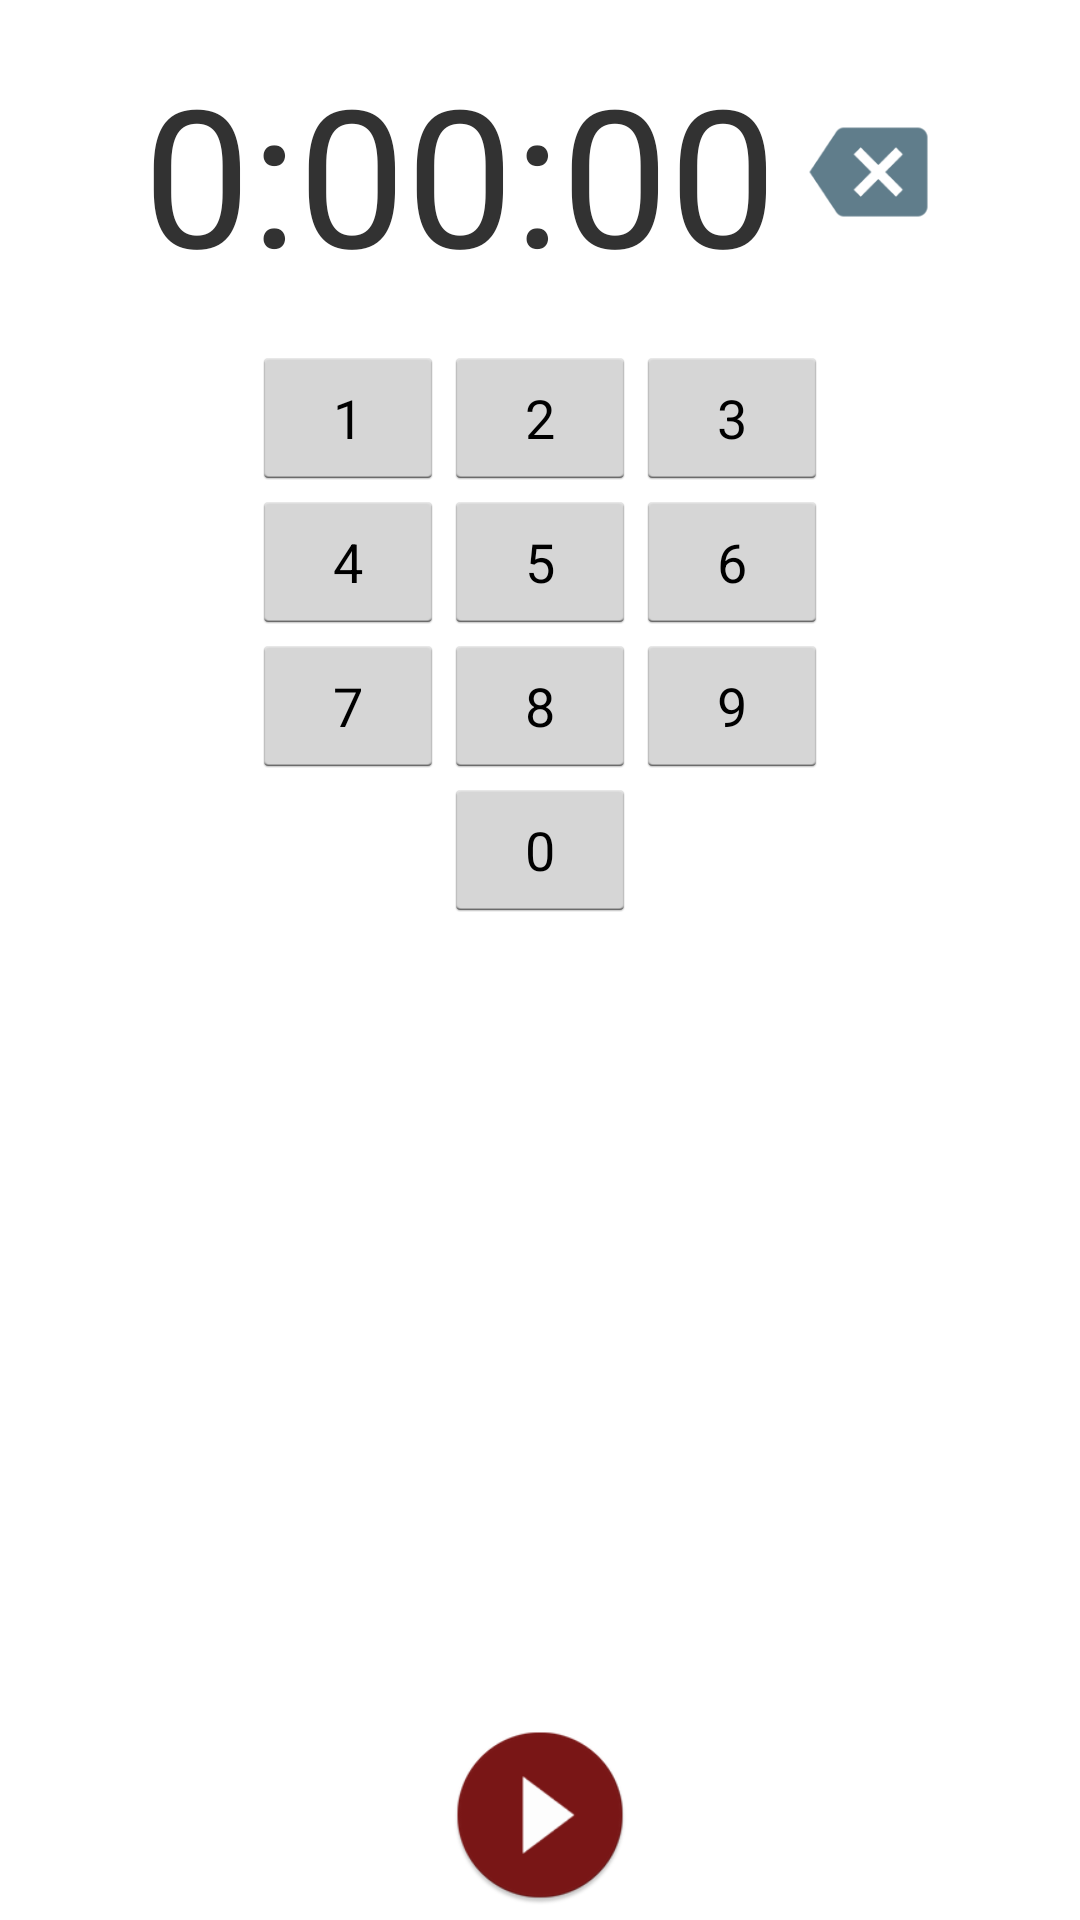

Layout XML and referenced resources for this Android screen:
<!-- AndroidManifest.xml: application theme android:Theme.Holo.Light.DarkActionBar -->
<!-- res/layout/timer_fragment.xml -->
<?xml version="1.0" encoding="utf-8"?>
<RelativeLayout
    xmlns:android="http://schemas.android.com/apk/res/android"
    android:layout_height="match_parent"
    android:layout_width="match_parent">

    <LinearLayout
        android:orientation="vertical"
        android:layout_width="match_parent"
        android:layout_height="match_parent">

        <LinearLayout
            android:layout_width="match_parent"
            android:layout_height="wrap_content"
            android:padding="15dp"
            android:orientation="horizontal"
            android:gravity="center">

            <TextView
                android:id="@+id/timer_text"
                android:text="0:00:00"
                android:textSize="64sp"
                android:layout_width="wrap_content"
                android:layout_height="wrap_content" />

            <Button
                android:id="@+id/backspace_btn"
                android:background="@drawable/back_space_icon"
                android:layout_width="45dp"
                android:layout_height="45dp"
                android:layout_marginLeft="8dp"/>

        </LinearLayout>

        <GridLayout
            android:id="@+id/timer_gridlayout"
            android:layout_width="wrap_content"
            android:layout_height="wrap_content"
            android:layout_gravity="center"
            android:columnCount="3"
            android:orientation="horizontal">

            <Button android:id="@+id/timer_button_1"
                android:text="1"/>
            <Button android:id="@+id/timer_button_2"
                android:text="2"/>
            <Button android:id="@+id/timer_button_3"
                android:text="3"/>
            <Button android:id="@+id/timer_button_4"
                android:text="4"/>
            <Button android:id="@+id/timer_button_5"
                android:text="5"/>
            <Button android:id="@+id/timer_button_6"
                android:text="6"/>
            <Button android:id="@+id/timer_button_7"
                android:text="7"/>
            <Button android:id="@+id/timer_button_8"
                android:text="8"/>
            <Button android:id="@+id/timer_button_9"
                android:text="9"/>
            <Button android:id="@+id/timer_button_0"
                android:layout_column="1"
                android:text="0"/>
        </GridLayout>

        <ListView
            android:layout_marginTop="10dp"
            android:id="@+id/timer_listview"
            android:layout_width="match_parent"
            android:layout_height="wrap_content"
            android:layout_weight="1">
        </ListView>

        <Button
            android:id="@+id/timer_play_btn"
            android:background="@drawable/play_icon"
            android:layout_gravity="center"
            android:layout_width="60dp"
            android:layout_height="60dp"
            android:layout_marginBottom="5dp"/>

    </LinearLayout>



</RelativeLayout>
<!-- resources referenced by this layout -->
<resources>
  <!-- drawable back_space_icon: png bitmap (drawable-xxhdpi, 2960 bytes) -->
  <!-- drawable play_icon: png bitmap (drawable-xxhdpi, 8419 bytes) -->
</resources>
